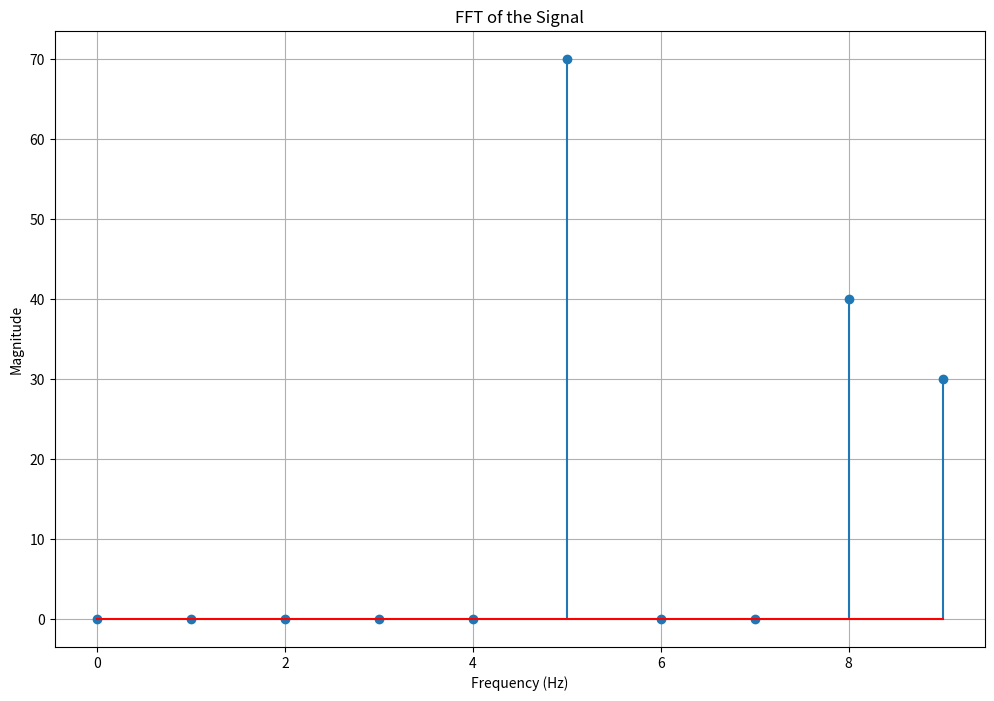

The script that saved this image:
import numpy as np
import matplotlib.pyplot as plt
import time

start_time = time.time()
# let's deal with the sample rate and time vector

x = np.array([ 0.00000000e+00, 5.57590997e+00, 2.04087031e+00, -8.37717508e+00,
      -5.02028540e-01, 1.00000000e+01, -5.20431056e+00, -7.68722952e-01,
      -5.56758182e+00, 1.02781920e+01, 1.71450552e-15, -1.02781920e+01,
      5.56758182e+00, 7.68722952e-01, 5.20431056e+00, -1.00000000e+01,
      5.02028540e-01, 8.37717508e+00, -2.04087031e+00, -5.57590997e+00])

N = len(x)
t = np.linspace(0, 1, N, endpoint=False)
fs = 20
X_fft = np.fft.fft(x)
frequencies = np.fft.fftfreq(N, d=1 / fs)

X_mag = np.abs(X_fft)

half_N = N//2
frequencies_pos = frequencies[:half_N]
X_mag_pos = X_mag[:half_N]

end_time = time.time()
plt.figure(figsize=(12, 8))
plt.stem(frequencies_pos, X_mag_pos, basefmt="-r")
plt.xlabel("Frequency (Hz)")
plt.ylabel("Magnitude")
plt.title("FFT of the Signal")
plt.grid(True)
plt.show()

threshold = 1e-5
magnitude = np.abs(X_fft[:N//2])
significant_freqs = frequencies_pos[:N//2][magnitude > threshold]
elapsed_time = end_time - start_time

print(f"Estimated Frequencies of Physical Systems (Hz): {significant_freqs}")
print(f"Number of Physical Systems: {len(significant_freqs)}")
print(f"Elapsed time is: {elapsed_time:.5f}")